The GitHub repository Natsukashii/Datasets contains a labelled image folder "semi-conductor-image-classification-first" with 2 categories: bad 1, good semiconductor. Examples follow, each with its label.

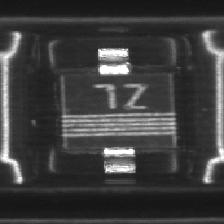
Label: good semiconductor

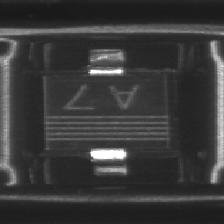
Label: good semiconductor

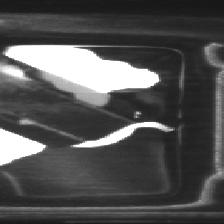
Label: bad 1

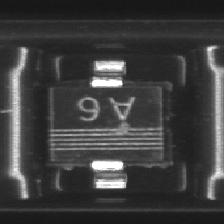
Label: bad 1

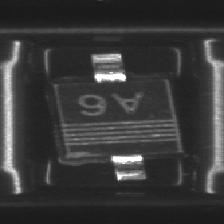
Label: bad 1

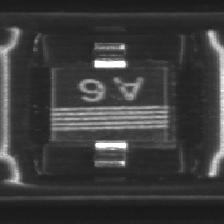
Label: good semiconductor
